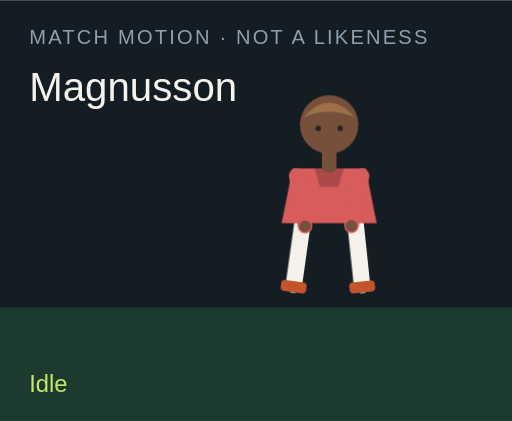
t = 0.00 s
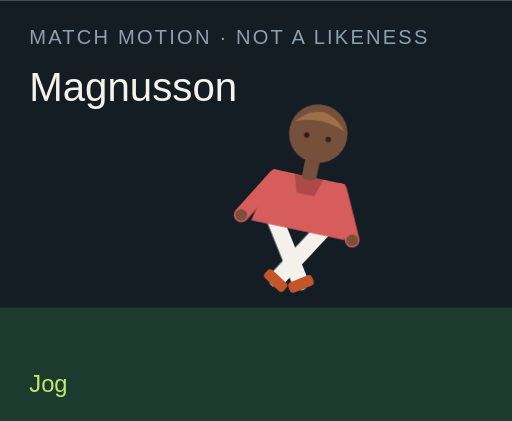
t = 1.50 s
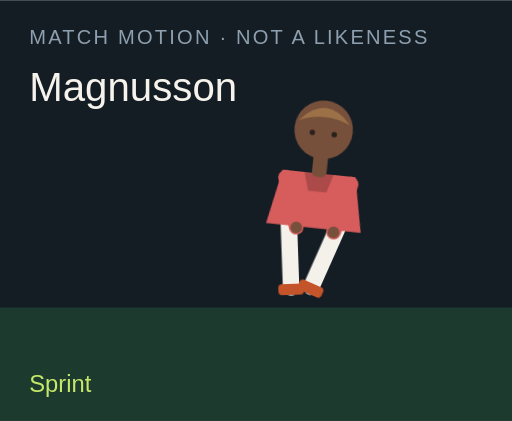
t = 3.00 s
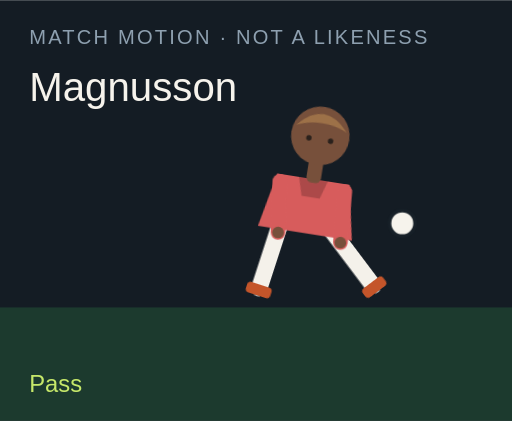
t = 4.50 s
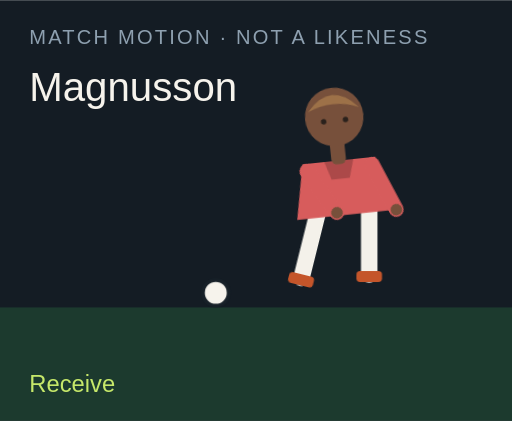
t = 6.00 s
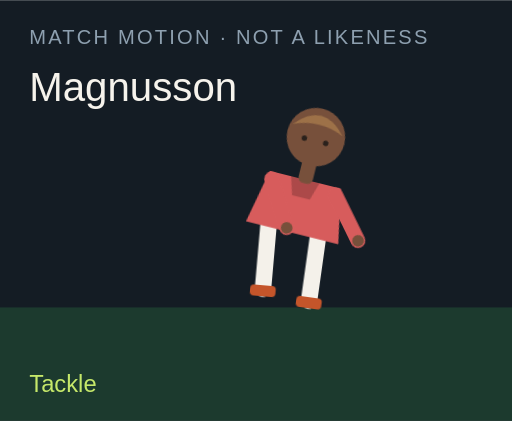
t = 7.50 s

The animated SVG that drew these frames (rendered in a browser with its animation timeline set to each time). Animation: 18 CSS @keyframes rules; one cycle of 9.00 s, repeats indefinitely.

<?xml version="1.0" encoding="UTF-8"?>
<svg xmlns="http://www.w3.org/2000/svg" viewBox="0 0 280 230" role="img">
  <style>@media (prefers-reduced-motion: reduce){animate,animateTransform{display:none}}</style>
  <rect width="280" height="230" fill="#141c24"/>
  <rect y="168" width="280" height="62" fill="#1c3a2e"/>
  <text x="16" y="24" fill="#8ea0b0" font-family="Arial,sans-serif" font-size="11" letter-spacing="1.2">MATCH MOTION · NOT A LIKENESS</text>
  <text x="16" y="55" fill="#f6f3ec" font-family="Impact,sans-serif" font-size="22">Magnusson</text>
  <circle r="7" fill="#f6f3ec" stroke="#172028" stroke-width="2" id="motion-32946" cx="150" cy="160" opacity="0">
    
    
    
  </circle>
  <g transform="translate(132 40)">
    <g id="motion-32968" transform="rotate(0 48 90)">
      
      <g id="motion-32970" transform="translate(0 0)">
        
        <g transform="translate(34 78)"><g id="motion-32972" transform="rotate(8)"><path d="M0 0 V38" stroke="#f4f1ea" stroke-width="9" stroke-linecap="round"/><rect x="-7" y="36" width="14" height="6" rx="2" fill="#c4552a"/></g></g>
        <g transform="translate(62 78)"><g id="motion-32974" transform="rotate(-6)"><path d="M0 0 V38" stroke="#f4f1ea" stroke-width="9" stroke-linecap="round"/><rect x="-7" y="36" width="14" height="6" rx="2" fill="#c4552a"/></g></g>
        <path d="M28 52 h40 l6 30 H22 Z" fill="#d75c5c"/>
        <path d="M40 52 h16 l-3 10 H43 Z" fill="#000" opacity=".2"/>
        <g transform="translate(30 56)"><g id="motion-32976" transform="rotate(-10)"><path d="M0 0 V28" stroke="#d75c5c" stroke-width="8" stroke-linecap="round"/><circle cx="0" cy="28" r="3.2" fill="#77503b"/></g></g>
        <g transform="translate(66 56)"><g id="motion-32978" transform="rotate(12)"><path d="M0 0 V28" stroke="#d75c5c" stroke-width="8" stroke-linecap="round"/><circle cx="0" cy="28" r="3.2" fill="#77503b"/></g></g>
        <rect x="44" y="40" width="8" height="14" rx="3" fill="#77503b"/>
        <circle cx="48" cy="28" r="16" fill="#77503b"/>
        <path d="M34 24 Q48 8 62 24 Q48 18 34 24" fill="#9d7148"/>
        <circle cx="42" cy="30" r="1.5" fill="#2a211c"/><circle cx="54" cy="30" r="1.5" fill="#2a211c"/>
      </g>
    </g>
  </g>
  <text x="16" y="214" fill="#c6e86a" font-family="Arial,sans-serif" font-size="13" opacity="1" id="motion-32950">Idle</text><text x="16" y="214" fill="#c6e86a" font-family="Arial,sans-serif" font-size="13" opacity="0" id="motion-32952">Jog</text><text x="16" y="214" fill="#c6e86a" font-family="Arial,sans-serif" font-size="13" opacity="0" id="motion-32954">Sprint</text><text x="16" y="214" fill="#c6e86a" font-family="Arial,sans-serif" font-size="13" opacity="0" id="motion-32956">Dribble</text><text x="16" y="214" fill="#c6e86a" font-family="Arial,sans-serif" font-size="13" opacity="0" id="motion-32958">Pass</text><text x="16" y="214" fill="#c6e86a" font-family="Arial,sans-serif" font-size="13" opacity="0" id="motion-32960">Shoot</text><text x="16" y="214" fill="#c6e86a" font-family="Arial,sans-serif" font-size="13" opacity="0" id="motion-32962">Receive</text><text x="16" y="214" fill="#c6e86a" font-family="Arial,sans-serif" font-size="13" opacity="0" id="motion-32964">Tackle</text><text x="16" y="214" fill="#c6e86a" font-family="Arial,sans-serif" font-size="13" opacity="0" id="motion-32966">Jump</text>
<style>@keyframes track-32947{0%{cx:150px}11.1%{cx:156px}22.2%{cx:164px}33.300000000000004%{cx:142px}44.4%{cx:190px}55.60000000000001%{cx:250px}66.7%{cx:118px}77.8%{cx:150px}88.9%{cx:150px}100%{cx:150px}}@keyframes track-32948{0%{cy:160px}11.1%{cy:158px}22.2%{cy:154px}33.300000000000004%{cy:156px}44.4%{cy:148px}55.60000000000001%{cy:96px}66.7%{cy:160px}77.8%{cy:160px}88.9%{cy:160px}100%{cy:160px}}@keyframes track-32949{0%{opacity:0}11.1%{opacity:0}22.2%{opacity:0}33.300000000000004%{opacity:1}44.4%{opacity:1}55.60000000000001%{opacity:1}66.7%{opacity:1}77.8%{opacity:0}88.9%{opacity:0}100%{opacity:0}}@keyframes track-32951{0%{opacity:1}11.1%{opacity:0}22.2%{opacity:0}33.300000000000004%{opacity:0}44.4%{opacity:0}55.60000000000001%{opacity:0}66.7%{opacity:0}77.8%{opacity:0}88.9%{opacity:0}100%{opacity:1}}@keyframes track-32953{0%{opacity:0}11.1%{opacity:1}22.2%{opacity:0}33.300000000000004%{opacity:0}44.4%{opacity:0}55.60000000000001%{opacity:0}66.7%{opacity:0}77.8%{opacity:0}88.9%{opacity:0}100%{opacity:0}}@keyframes track-32955{0%{opacity:0}11.1%{opacity:0}22.2%{opacity:1}33.300000000000004%{opacity:0}44.4%{opacity:0}55.60000000000001%{opacity:0}66.7%{opacity:0}77.8%{opacity:0}88.9%{opacity:0}100%{opacity:0}}@keyframes track-32957{0%{opacity:0}11.1%{opacity:0}22.2%{opacity:0}33.300000000000004%{opacity:1}44.4%{opacity:0}55.60000000000001%{opacity:0}66.7%{opacity:0}77.8%{opacity:0}88.9%{opacity:0}100%{opacity:0}}@keyframes track-32959{0%{opacity:0}11.1%{opacity:0}22.2%{opacity:0}33.300000000000004%{opacity:0}44.4%{opacity:1}55.60000000000001%{opacity:0}66.7%{opacity:0}77.8%{opacity:0}88.9%{opacity:0}100%{opacity:0}}@keyframes track-32961{0%{opacity:0}11.1%{opacity:0}22.2%{opacity:0}33.300000000000004%{opacity:0}44.4%{opacity:0}55.60000000000001%{opacity:1}66.7%{opacity:0}77.8%{opacity:0}88.9%{opacity:0}100%{opacity:0}}@keyframes track-32963{0%{opacity:0}11.1%{opacity:0}22.2%{opacity:0}33.300000000000004%{opacity:0}44.4%{opacity:0}55.60000000000001%{opacity:0}66.7%{opacity:1}77.8%{opacity:0}88.9%{opacity:0}100%{opacity:0}}@keyframes track-32965{0%{opacity:0}11.1%{opacity:0}22.2%{opacity:0}33.300000000000004%{opacity:0}44.4%{opacity:0}55.60000000000001%{opacity:0}66.7%{opacity:0}77.8%{opacity:1}88.9%{opacity:0}100%{opacity:0}}@keyframes track-32967{0%{opacity:0}11.1%{opacity:0}22.2%{opacity:0}33.300000000000004%{opacity:0}44.4%{opacity:0}55.60000000000001%{opacity:0}66.7%{opacity:0}77.8%{opacity:0}88.9%{opacity:1}100%{opacity:0}}@keyframes track-32969{0%{transform:rotate(0deg)}11.1%{transform:rotate(8deg)}22.2%{transform:rotate(16deg)}33.300000000000004%{transform:rotate(6deg)}44.4%{transform:rotate(4deg)}55.60000000000001%{transform:rotate(14deg)}66.7%{transform:rotate(-6deg)}77.8%{transform:rotate(34deg)}88.9%{transform:rotate(-6deg)}100%{transform:rotate(0deg)}}@keyframes track-32971{0%{transform:translate(0px,0px)}11.1%{transform:translate(0px,-3px)}22.2%{transform:translate(0px,-6px)}33.300000000000004%{transform:translate(0px,-2px)}44.4%{transform:translate(0px,2px)}55.60000000000001%{transform:translate(0px,-4px)}66.7%{transform:translate(0px,1px)}77.8%{transform:translate(0px,10px)}88.9%{transform:translate(0px,-18px)}100%{transform:translate(0px,0px)}}@keyframes track-32973{0%{transform:rotate(8deg)}11.1%{transform:rotate(-26deg)}22.2%{transform:rotate(-42deg)}33.300000000000004%{transform:rotate(-8deg)}44.4%{transform:rotate(6deg)}55.60000000000001%{transform:rotate(12deg)}66.7%{transform:rotate(20deg)}77.8%{transform:rotate(-8deg)}88.9%{transform:rotate(-10deg)}100%{transform:rotate(8deg)}}@keyframes track-32975{0%{transform:rotate(-6deg)}11.1%{transform:rotate(24deg)}22.2%{transform:rotate(38deg)}33.300000000000004%{transform:rotate(18deg)}44.4%{transform:rotate(-38deg)}55.60000000000001%{transform:rotate(-54deg)}66.7%{transform:rotate(6deg)}77.8%{transform:rotate(-22deg)}88.9%{transform:rotate(10deg)}100%{transform:rotate(-6deg)}}@keyframes track-32977{0%{transform:rotate(-10deg)}11.1%{transform:rotate(24deg)}22.2%{transform:rotate(36deg)}33.300000000000004%{transform:rotate(-18deg)}44.4%{transform:rotate(10deg)}55.60000000000001%{transform:rotate(-24deg)}66.7%{transform:rotate(-30deg)}77.8%{transform:rotate(12deg)}88.9%{transform:rotate(-74deg)}100%{transform:rotate(-10deg)}}@keyframes track-32979{0%{transform:rotate(12deg)}11.1%{transform:rotate(-20deg)}22.2%{transform:rotate(-32deg)}33.300000000000004%{transform:rotate(14deg)}44.4%{transform:rotate(-26deg)}55.60000000000001%{transform:rotate(18deg)}66.7%{transform:rotate(-22deg)}77.8%{transform:rotate(-6deg)}88.9%{transform:rotate(-74deg)}100%{transform:rotate(12deg)}}@media(prefers-reduced-motion:no-preference){#motion-32946{animation:track-32947 9s linear infinite both,track-32948 9s linear infinite both,track-32949 9s steps(1,end) infinite both}#motion-32950{animation:track-32951 9s steps(1,end) infinite both}#motion-32952{animation:track-32953 9s steps(1,end) infinite both}#motion-32954{animation:track-32955 9s steps(1,end) infinite both}#motion-32956{animation:track-32957 9s steps(1,end) infinite both}#motion-32958{animation:track-32959 9s steps(1,end) infinite both}#motion-32960{animation:track-32961 9s steps(1,end) infinite both}#motion-32962{animation:track-32963 9s steps(1,end) infinite both}#motion-32964{animation:track-32965 9s steps(1,end) infinite both}#motion-32966{animation:track-32967 9s steps(1,end) infinite both}#motion-32968{animation:track-32969 9s linear infinite both}#motion-32970{animation:track-32971 9s linear infinite both}#motion-32972{animation:track-32973 9s linear infinite both}#motion-32974{animation:track-32975 9s linear infinite both}#motion-32976{animation:track-32977 9s linear infinite both}#motion-32978{animation:track-32979 9s linear infinite both}}</style></svg>
